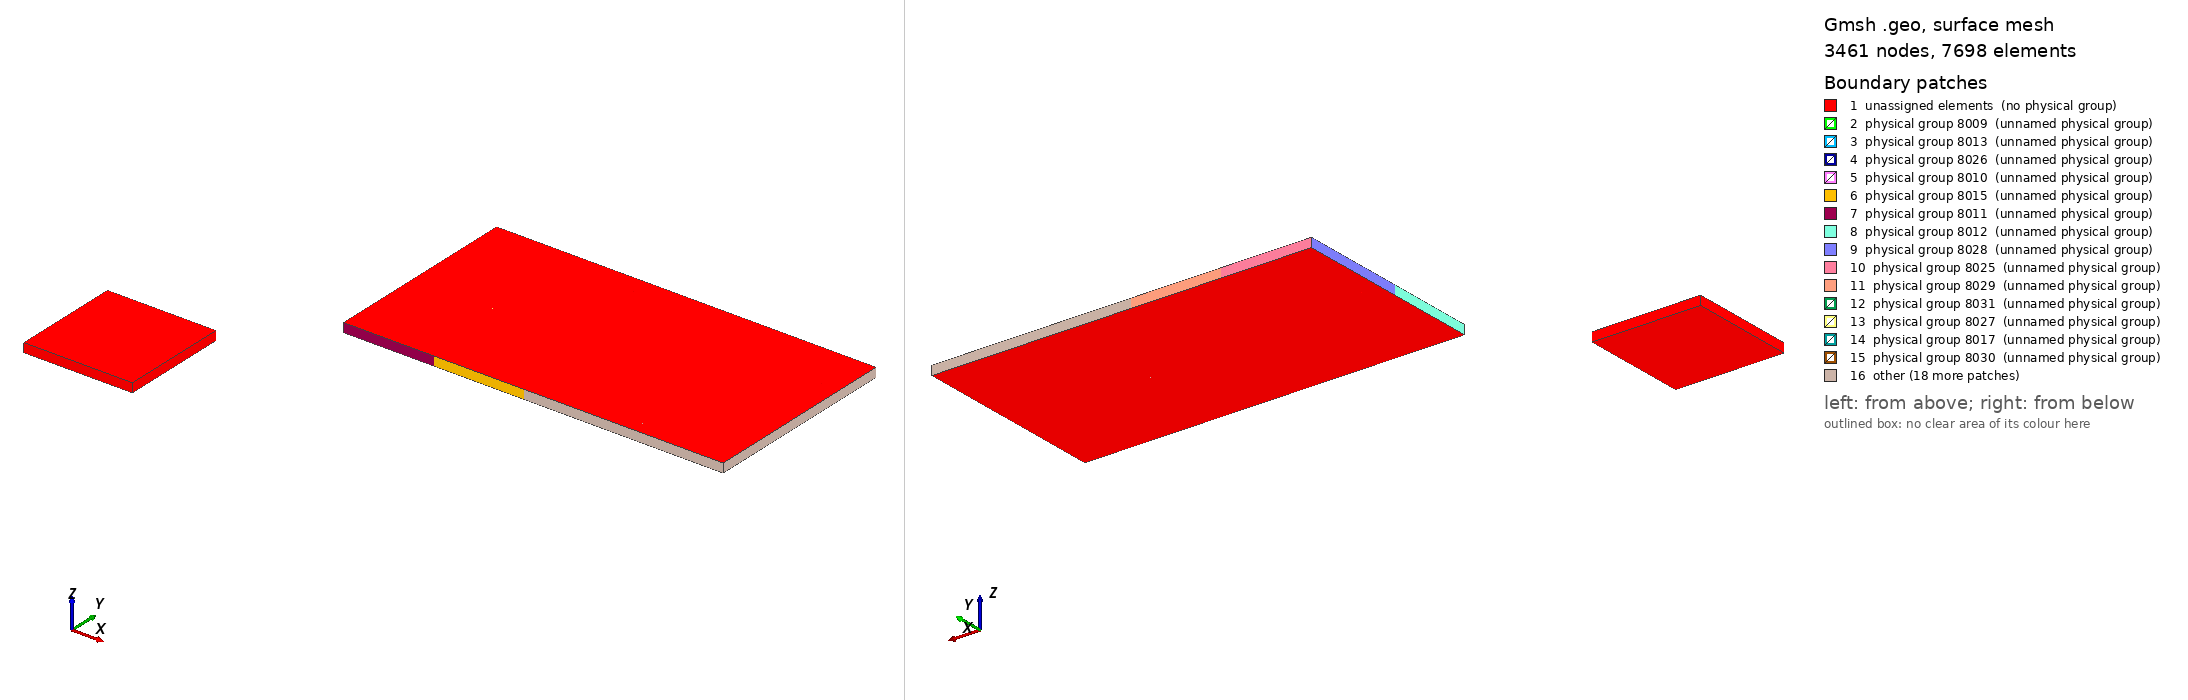

Gmsh geometry script, surface-meshed: 3461 nodes, 7698 surface elements. Boundary patches (legend numbers): 1 unassigned elements (no physical group), 2 physical group 8009 (unnamed physical group), 3 physical group 8013 (unnamed physical group), 4 physical group 8026 (unnamed physical group), 5 physical group 8010 (unnamed physical group), 6 physical group 8015 (unnamed physical group), 7 physical group 8011 (unnamed physical group), 8 physical group 8012 (unnamed physical group), 9 physical group 8028 (unnamed physical group), 10 physical group 8025 (unnamed physical group), 11 physical group 8029 (unnamed physical group), 12 physical group 8031 (unnamed physical group), 13 physical group 8027 (unnamed physical group), 14 physical group 8017 (unnamed physical group), 15 physical group 8030 (unnamed physical group), 16 other. Left view from above one corner, right view from below the opposite corner. Legend entries are the model's physical surfaces; 'unassigned elements' are surfaces in no physical group. The drawing asked Gmsh for element sizes between 1% and 20% of the model's largest extent; the script's own settings can give other sizes.

=== 3D-DDM-3D-elasticity.geo (drawn) ===
overlap = 0.1;

nx = 4;
ny = 2;

tc = 0.1;

Point(1) 	= {-0.5 - overlap, 0.5 + overlap, 0, tc};
Point(2) 	= {-0.5 + overlap, 0.5 + overlap, 0, tc};
Point(3) 	= {0.5 - overlap, 0.5 + overlap, 0, tc};
Point(4) 	= {0.5 + overlap, 0.5 + overlap, 0, tc};
Point(5) 	= {0.5 + overlap, 0.5 - overlap, 0, tc};
Point(6) 	= {0.5 + overlap, -0.5 + overlap, 0, tc};
Point(7) 	= {0.5 + overlap, -0.5 - overlap, 0, tc};
Point(8) 	= {0.5 - overlap, -0.5 - overlap, 0, tc};
Point(9) 	= {-0.5 + overlap, -0.5 - overlap, 0, tc};
Point(10) 	= {-0.5 - overlap, -0.5 - overlap, 0, tc};
Point(11) 	= {-0.5 - overlap, -0.5 + overlap, 0, tc};
Point(12) 	= {-0.5 - overlap, 0.5 - overlap, 0, tc};

Point(13) 	= {-0.5 + overlap, 0.5 - overlap, 0, tc};
Point(14) 	= {0.5 - overlap, 0.5 - overlap, 0, tc};
Point(15) 	= {0.5 - overlap, -0.5 + overlap, 0, tc};
Point(16) 	= {-0.5 + overlap, -0.5 + overlap, 0, tc};


Line(1)  	= {1,2};
Line(2)  	= {2,3};
Line(3)  	= {3,4};
Line(4)  	= {4,5};
Line(5)  	= {5,6};
Line(6)  	= {6,7};
Line(7)  	= {7,8};
Line(8)  	= {8,9};
Line(9)  	= {9,10};
Line(10)  	= {10,11};
Line(11)  	= {11,12};
Line(12)  	= {12,1};

Line(13)  	= {13,14};
Line(14)  	= {14,15};
Line(15)  	= {15,16};
Line(16)  	= {16,13};
Line(17)  	= {2,13};
Line(18)  	= {13,12};
Line(19)  	= {5,14};
Line(20)  	= {14,3};
Line(21)  	= {8,15};
Line(22)  	= {15,6};
Line(23)  	= {11,16};
Line(24)  	= {16,9};

Line Loop(1)	= {1,17,18,12};
Line Loop(2)	= {2,-20,-13,-17};
Line Loop(3)	= {3,4,19,20};
Line Loop(4)	= {-19,5,-22,-14};
Line Loop(5)	= {22,6,7,21};
Line Loop(6)	= {-15,-21,8,-24};
Line Loop(7)	= {23,24,9,10};
Line Loop(8)	= {11,-18,-16,-23};
Line Loop(9)	= {13,14,15,16};

Plane Surface(1)= {1};
Plane Surface(2)= {2};
Plane Surface(3)= {3};
Plane Surface(4)= {4};
Plane Surface(5)= {5};
Plane Surface(6)= {6};
Plane Surface(7)= {7};
Plane Surface(8)= {8};
Plane Surface(9)= {9};

Extrude{0,0,0.1}{ Surface{1}; }
Extrude{0,0,0.1}{ Surface{2}; }
Extrude{0,0,0.1}{ Surface{3}; }
Extrude{0,0,0.1}{ Surface{4}; }
Extrude{0,0,0.1}{ Surface{5}; }
Extrude{0,0,0.1}{ Surface{6}; }
Extrude{0,0,0.1}{ Surface{7}; }
Extrude{0,0,0.1}{ Surface{8}; }
Extrude{0,0,0.1}{ Surface{9}; }



For x In {0:nx-1}
	For y In {0:ny-1}

		sigma_up~{x+nx*y+1} 	= 1001*nx*ny+4*x+4*nx*y+1;
		sigma_right~{x+nx*y+1} 	= 1001*nx*ny+4*x+4*nx*y+2;
		sigma_down~{x+nx*y+1} 	= 1001*nx*ny+4*x+4*nx*y+3;
		sigma_left~{x+nx*y+1} 	= 1001*nx*ny+4*x+4*nx*y+4;

		omega~{x+nx*y+1} 	= 1000*nx*ny+x+nx*y+1;

	EndFor
EndFor




For x In {0:nx-1}
	For y In {0:ny-1}

		IDList~{100*x+100*nx*y+1} = Translate {x+2, y+2, 0} { Duplicata{ Surface{33}; } };
		IDList~{100*x+100*nx*y+2} = Translate {x+2, y+2, 0} { Duplicata{ Surface{55}; } };
		IDList~{100*x+100*nx*y+3} = Translate {x+2, y+2, 0} { Duplicata{ Surface{77}; } };
		IDList~{100*x+100*nx*y+4} = Translate {x+2, y+2, 0} { Duplicata{ Surface{81}; } };
		IDList~{100*x+100*nx*y+5} = Translate {x+2, y+2, 0} { Duplicata{ Surface{103}; } };
		IDList~{100*x+100*nx*y+6} = Translate {x+2, y+2, 0} { Duplicata{ Surface{125}; } };
		IDList~{100*x+100*nx*y+7} = Translate {x+2, y+2, 0} { Duplicata{ Surface{129}; } };
		IDList~{100*x+100*nx*y+8} = Translate {x+2, y+2, 0} { Duplicata{ Surface{151}; } };
		IDList~{100*x+100*nx*y+9} = Translate {x+2, y+2, 0} { Duplicata{ Surface{173}; } };
		IDList~{100*x+100*nx*y+10} = Translate {x+2, y+2, 0} { Duplicata{ Surface{177}; } };
		IDList~{100*x+100*nx*y+11} = Translate {x+2, y+2, 0} { Duplicata{ Surface{187}; } };
		IDList~{100*x+100*nx*y+12} = Translate {x+2, y+2, 0} { Duplicata{ Surface{45}; } };


		If (x == 0 && y == 0)

			Physical Surface(sigma_up~{x+nx*y+1}) = {IDList~{100*x+100*nx*y+1},IDList~{100*x+100*nx*y+2},IDList~{100*x+100*nx*y+3}};
			Physical Surface(sigma_right~{x+nx*y+1}) = {IDList~{100*x+100*nx*y+4},IDList~{100*x+100*nx*y+5},IDList~{100*x+100*nx*y+6}};
			Physical Surface(sigma_down~{x+nx*y+1}) = {IDList~{100*x+100*nx*y+7},IDList~{100*x+100*nx*y+8},IDList~{100*x+100*nx*y+9}};
			Physical Surface(sigma_left~{x+nx*y+1}) = {IDList~{100*x+100*nx*y+10},IDList~{100*x+100*nx*y+11},IDList~{100*x+100*nx*y+12}};

		EndIf
		If (x > 0 && y > 0)

			Physical Surface(sigma_up~{x+nx*y+1}) = {IDList~{100*(x-1)+100*nx*y+3},IDList~{100*x+100*nx*y+2},IDList~{100*x+100*nx*y+3}};
			Physical Surface(sigma_right~{x+nx*y+1}) = {IDList~{100*x+100*nx*y+4},IDList~{100*x+100*nx*y+5},IDList~{100*x+100*nx*(y-1)+4}};
			Physical Surface(sigma_down~{x+nx*y+1}) = {IDList~{100*x+100*nx*y+7},IDList~{100*x+100*nx*y+8},IDList~{100*(x-1)+100*nx*y+7}};
			Physical Surface(sigma_left~{x+nx*y+1}) = {IDList~{100*x+100*nx*(y-1)+12},IDList~{100*x+100*nx*y+11},IDList~{100*x+100*nx*y+12}};

		EndIf
		If (x == 0 && y > 0)

			Physical Surface(sigma_up~{x+nx*y+1}) = {IDList~{100*x+100*nx*y+1},IDList~{100*x+100*nx*y+2},IDList~{100*x+100*nx*y+3}};
			Physical Surface(sigma_right~{x+nx*y+1}) = {IDList~{100*x+100*nx*y+4},IDList~{100*x+100*nx*y+5},IDList~{100*x+100*nx*(y-1)+4}};
			Physical Surface(sigma_down~{x+nx*y+1}) = {IDList~{100*x+100*nx*y+7},IDList~{100*x+100*nx*y+8},IDList~{100*x+100*nx*y+9}};
			Physical Surface(sigma_left~{x+nx*y+1}) = {IDList~{100*x+100*nx*(y-1)+12},IDList~{100*x+100*nx*y+11},IDList~{100*x+100*nx*y+12}};

		EndIf
		If (y == 0 && x > 0)

			Physical Surface(sigma_up~{x+nx*y+1}) = {IDList~{100*(x-1)+100*nx*y+3},IDList~{100*x+100*nx*y+2},IDList~{100*x+100*nx*y+3}};
			Physical Surface(sigma_right~{x+nx*y+1}) = {IDList~{100*x+100*nx*y+4},IDList~{100*x+100*nx*y+5},IDList~{100*x+100*nx*y+6}};
			Physical Surface(sigma_down~{x+nx*y+1}) = {IDList~{100*x+100*nx*y+7},IDList~{100*x+100*nx*y+8},IDList~{100*(x-1)+100*nx*y+7}};
			Physical Surface(sigma_left~{x+nx*y+1}) = {IDList~{100*x+100*nx*y+10},IDList~{100*x+100*nx*y+11},IDList~{100*x+100*nx*y+12}};

	
		EndIf

	EndFor
EndFor

For x In {0:nx-1}
	For y In {0:ny-1}


		IDList~{10*x+10*nx*y+1} = Translate {x+2, y+2, 0} { Duplicata{ Volume{1}; } };
		IDList~{10*x+10*nx*y+2} = Translate {x+2, y+2, 0} { Duplicata{ Volume{2}; } };
		IDList~{10*x+10*nx*y+3} = Translate {x+2, y+2, 0} { Duplicata{ Volume{3}; } };
		IDList~{10*x+10*nx*y+4} = Translate {x+2, y+2, 0} { Duplicata{ Volume{4}; } };
		IDList~{10*x+10*nx*y+5} = Translate {x+2, y+2, 0} { Duplicata{ Volume{5}; } };
		IDList~{10*x+10*nx*y+6} = Translate {x+2, y+2, 0} { Duplicata{ Volume{6}; } };
		IDList~{10*x+10*nx*y+7} = Translate {x+2, y+2, 0} { Duplicata{ Volume{7}; } };
		IDList~{10*x+10*nx*y+8} = Translate {x+2, y+2, 0} { Duplicata{ Volume{8}; } };
		IDList~{10*x+10*nx*y+9} = Translate {x+2, y+2, 0} { Duplicata{ Volume{9}; } };



		If (x == 0 && y == 0)
			Physical Volume(omega~{x+nx*y+1}) = {IDList~{10*x+10*nx*y+1},IDList~{10*x+10*nx*y+2},IDList~{10*x+10*nx*y+3},
								IDList~{10*x+10*nx*y+4},IDList~{10*x+10*nx*y+5},IDList~{10*x+10*nx*y+6},
								IDList~{10*x+10*nx*y+7},IDList~{10*x+10*nx*y+8},IDList~{10*x+10*nx*y+9}};

		EndIf
		If (x > 0 && y > 0)
			Physical Volume(omega~{x+nx*y+1}) = {IDList~{10*x+10*nx*y+1},IDList~{10*x+10*nx*y+2},IDList~{10*x+10*nx*y+3},
								IDList~{10*x+10*nx*y+4},IDList~{10*x+10*nx*y+5},IDList~{10*x+10*nx*y+6},
								IDList~{10*x+10*nx*y+7},IDList~{10*x+10*nx*y+8},IDList~{10*x+10*nx*y+9},
								IDList~{10*x+10*nx*(y-1)+2},IDList~{10*x+10*nx*(y-1)+3},
								IDList~{10*(x-1)+10*nx*y+3},IDList~{10*(x-1)+10*nx*y+4},IDList~{10*(x-1)+10*nx*(y-1)+3}};
		EndIf
		If (x == 0 && y > 0)
			Physical Volume(omega~{x+nx*y+1}) = {IDList~{10*x+10*nx*y+1},IDList~{10*x+10*nx*y+2},IDList~{10*x+10*nx*y+3},
								IDList~{10*x+10*nx*y+4},IDList~{10*x+10*nx*y+5},IDList~{10*x+10*nx*y+6},
								IDList~{10*x+10*nx*y+7},IDList~{10*x+10*nx*y+8},IDList~{10*x+10*nx*y+9},
								IDList~{10*x+10*nx*(y-1)+1}, IDList~{10*x+10*nx*(y-1)+2},IDList~{10*x+10*nx*(y-1)+3}};
		EndIf
		If (y == 0 && x > 0)
			Physical Volume(omega~{x+nx*y+1}) = {IDList~{10*x+10*nx*y+1},IDList~{10*x+10*nx*y+2},IDList~{10*x+10*nx*y+3},
								IDList~{10*x+10*nx*y+4},IDList~{10*x+10*nx*y+5},IDList~{10*x+10*nx*y+6},
								IDList~{10*x+10*nx*y+7},IDList~{10*x+10*nx*y+8},IDList~{10*x+10*nx*y+9},
								IDList~{10*(x-1)+10*nx*y+3},IDList~{10*(x-1)+10*nx*y+4},IDList~{10*(x-1)+10*nx*y+5}};
		EndIf

	EndFor
EndFor
